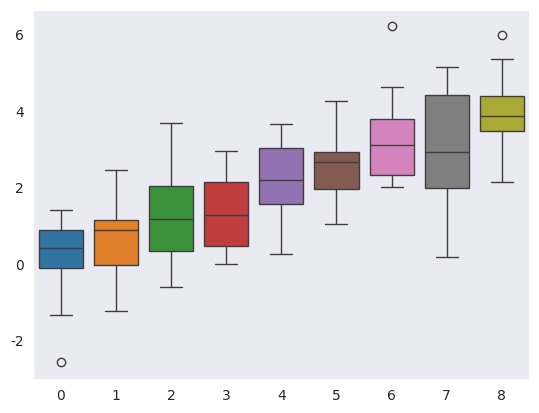

Write Python code to recreate this figure.
import seaborn as sns
import pandas as pd
import numpy as np
import matplotlib.pyplot as plt


"""There are five preset seaborn themes:darkgrid,whitegrid,dark,white and ticks.
The default theme is darkgrid"""

sns.set_style("dark")
data=np.random.normal(size=(20,9)) + np.arange(9)/2
sns.boxplot(data=data)

plt.show()
